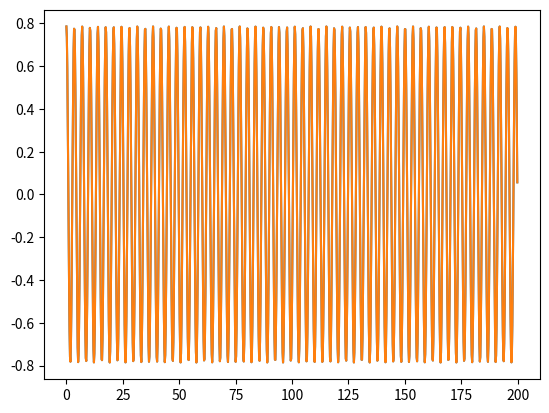
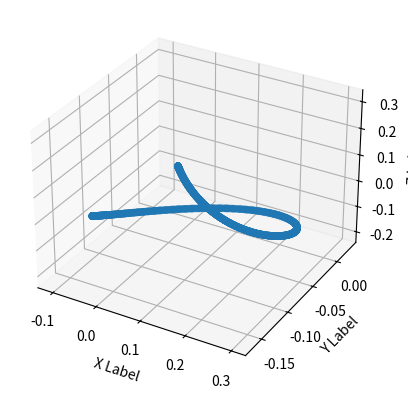
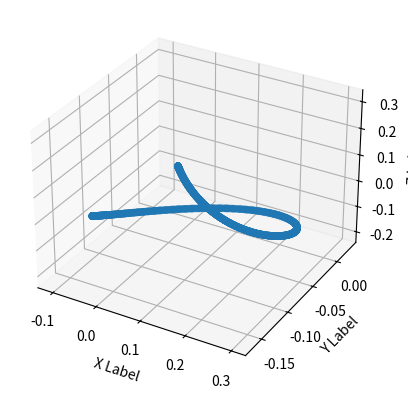

These charts were generated, in order, by the following Python code:
import matplotlib.pyplot as plt
import numpy as np

#length of the YOUBOT's links 
l = [0.033, 0.147, 0.155, 0.135 + 0.2175]

#from angle to radians 
def to_rad(angle):
    return angle * np.pi /180

#YOUBOT angle(rad) function
### time - time in f(t)
### omega - omega in sin(omega * t)
### ampl - Amplitude in A * sin(x)
### joint_num - number of youbot joint
def r(time, omega, ampl, joint_num):
    return np.sin(time * omega + np.pi/2) * ampl + thao_angles[joint_num]

#converting from YOUBOT angles(rad) to KINEMATIC model angles(rad)
def thao(r_array, angle_diff):
    r_temp = r_array.copy()
    for i in range(len(r_temp) - 1):
        r_temp[i] = r_temp[i] - angle_diff[i]
    return r_temp

#PZK for X
def x_f(angles):
    return np.cos(angles[1 -1]) * (l[0] + l[2] * np.sin(angles[2 -1]) + l[3] * np.sin(angles[2 -1] + angles[3-1]))

#PZK for Y
def y_f(angles):
    return np.sin(angles[1 -1]) * (l[0] + l[2] * np.sin(angles[2 -1]) + l[3] * np.sin(angles[2 -1] + angles[3-1]))

#PZK for Z
def z_f(angles):
    return (l[2] * np.cos(angles[2 -1]) + l[3] * np.cos(angles[2 -1] + angles[3-1]))

#OZK for T1
def thao_1(x, y, z, l):
    arra = []
    for xi, yi in np.c_[x, y]:
        if np.arctan2(yi,xi) < -1:
            arra.append(np.arctan2(yi,xi) + np.pi)
        else:
            arra.append(np.arctan2(yi,xi))
    return arra


#OZK for T1
def thao_2_helper(x, y, z, l):
    xp = x * np.cos(thao_1(x, y, z, l)) + y * np.sin(thao_1(x, y, z, l))
    # yp = x * -np.sin(thao_1(x, y, z, l)) + y * np.cos(thao_1(x, y, z, l))
    # print('yp', yp)

    # p  = np.sqrt(np.square(xp - l[0]) + np.square(z))
    p  = np.sqrt((xp - l[0])**2 + z**2)

    # cosine of the angles. should be less than one (b <= 1)
    b = (l[2]**2 + p**2 - l[3]**2) / (2 * l[2] * p)
    for i in np.c_[b]:
        if np.abs(i) > 1 :
            raise Exception("OUT OF LINKS RANGE")
    return np.arctan2(xp - l[0], z) - np.arctan2(np.sqrt(1-np.square(b)), b)

def thao_2(x, y, z, l):
    arra = []
    for xi, yi, zi in np.c_[x, y, z]:
        if thao_2_helper(xi, yi, zi, l) < -1:
            arra.append(thao_2_helper(xi, yi, zi, l)[0] + 2*np.pi)
        else:
            arra.append(thao_2_helper(xi, yi, zi, l)[0])
    return arra

#OZK for T1
def thao_3_helper(x, y, z, l):
    th_1 = thao_1(x, y, z, l)
    xp = x * np.cos(th_1) + y * np.sin(th_1)
    p  = np.sqrt(np.square(xp - l[0]) + np.square(z))

    a  = (np.square(l[2]) + np.square(l[3]) - np.square(p)) / (2 * l[2] * l[3])
    for i in np.c_[a]:
        if np.abs(i) > 1 :
            raise Exception("OUT OF LINKS RANGE")

    return np.pi - np.arctan2(np.sqrt(1-np.square(a)), a)

def thao_3(x, y, z, l):
    arra = []
    for xi, yi, zi in np.c_[x, y, z]:
        if thao_3_helper(xi, yi, zi, l) < 2.8:
            arra.append(thao_3_helper(xi, yi, zi, l)[0])
        else:
            arra.append(thao_3_helper(xi, yi, zi, l)[0])
    return arra


#GRAPHs
def graph3d(x, y, z):
    fig = plt.figure()
    ax = fig.add_subplot(projection='3d')

    ax.scatter(x, y, z)

    ax.set_xlabel('X Label')
    ax.set_ylabel('Y Label')
    ax.set_zlabel('Z Label')



#middle angles of YOUBOT
thao_angles = np.array([169, 65, 146, 102, 167])
thao_angles = to_rad(thao_angles)

#creating time in the UNIVERSE
time = np.arange(0, 200, 0.2)

#array of their values in time by R function
r_array = [r(time, 1.8, np.pi/4, 1 -1),
r(time, 1.8, np.pi/4, 2 -1),
r(time, 1.8, np.pi/4, 3 -1)]

#plt.plot(time, r_array[0])


#converting to KINEMATIC model
thao_array = thao(r_array, thao_angles)

#PZK coordinates
x = x_f(thao_array)
y = y_f(thao_array)
z = z_f(thao_array)


#########START OZK############
try :
    thaos = [
        np.array(thao_1(x,y,z,l)),
        np.array(thao_2(x,y,z,l)),
        np.array(thao_3(x,y,z,l))
    ]
    plt.plot(time, thao_array[0])
    plt.plot(time, thaos[0])
    plt.show()
    x2 = x_f(thaos)
    y2 = y_f(thaos)
    z2 = z_f(thaos)
    graph3d(x, y, z)
    graph3d(x2, y2, z2)
    plt.show()

except:
    print("OUT OF LINKS RANGE")

x_coor = np.array([0.2])
y_coor = np.array([0.2])
z_coor = np.array([0.2])

try :
    thaos_coor = [
        np.array(thao_1(x_coor,y_coor,z_coor,l)),
        np.array(thao_2(x_coor,y_coor,z_coor,l)),
        np.array(thao_3(x_coor,y_coor,z_coor,l))
    ]
    x_coor = x_f(thaos_coor)
    y_coor = y_f(thaos_coor)
    z_coor = z_f(thaos_coor)
    print(x_coor)
    print(y_coor)
    print(z_coor)

except:
    print("OUT OF LINKS RANGE")


##########END OZK#############



